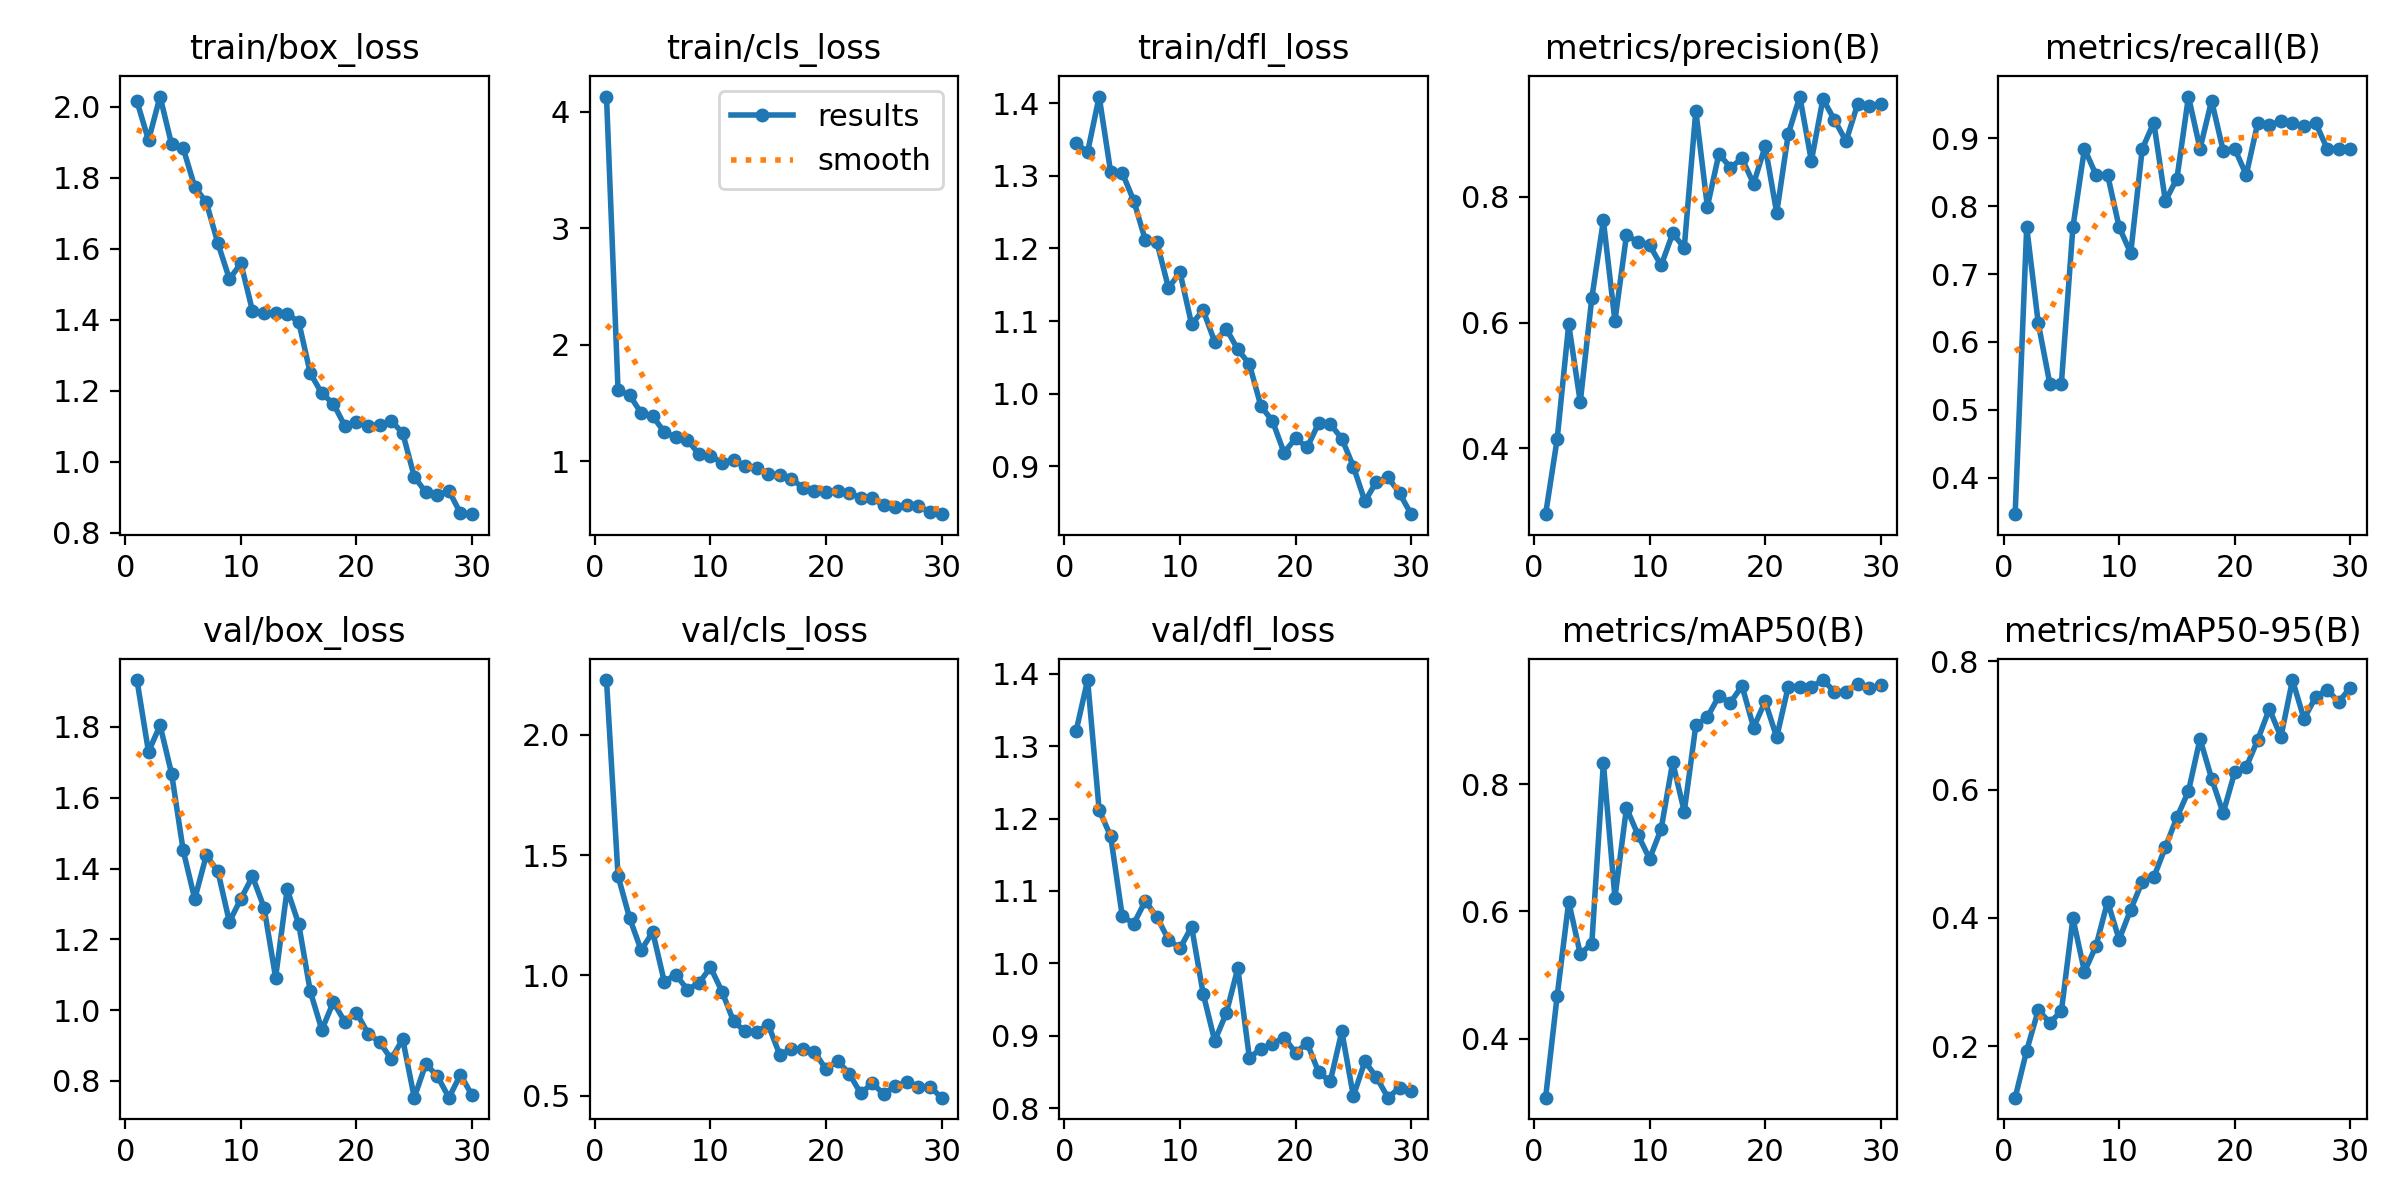

The data file committed next to this chart (first rows):
epoch, time, train/box_loss, train/cls_loss, train/dfl_loss, metrics/precision(B), metrics/recall(B), metrics/mAP50(B), metrics/mAP50-95(B), val/box_loss, val/cls_loss, val/dfl_loss, lr/pg0, lr/pg1, lr/pg2
1, 179.9, 2.016, 4.131, 1.345, 0.2952, 0.3462, 0.3071, 0.1195, 1.932, 2.227, 1.321, 0.0006644, 0.0006644, 0.0006644
2, 338.4, 1.906, 1.608, 1.333, 0.4145, 0.7692, 0.4669, 0.1931, 1.73, 1.413, 1.391, 0.001287, 0.001287, 0.001287
3, 517.2, 2.029, 1.566, 1.409, 0.5972, 0.6276, 0.6149, 0.2561, 1.805, 1.238, 1.212, 0.001866, 0.001866, 0.001866
4, 820, 1.894, 1.412, 1.305, 0.4737, 0.5385, 0.5329, 0.2368, 1.668, 1.105, 1.175, 0.001802, 0.001802, 0.001802
5, 1034, 1.883, 1.384, 1.304, 0.6392, 0.5385, 0.5493, 0.2543, 1.451, 1.181, 1.065, 0.001736, 0.001736, 0.001736
6, 1246, 1.775, 1.25, 1.265, 0.7626, 0.7692, 0.8332, 0.3993, 1.314, 0.974, 1.055, 0.00167, 0.00167, 0.00167
7, 1462, 1.731, 1.204, 1.211, 0.6026, 0.8846, 0.6213, 0.316, 1.437, 1.003, 1.086, 0.001604, 0.001604, 0.001604
8, 1674, 1.616, 1.183, 1.208, 0.7393, 0.8461, 0.7624, 0.3563, 1.393, 0.9408, 1.064, 0.001538, 0.001538, 0.001538
9, 1888, 1.515, 1.058, 1.146, 0.7283, 0.8461, 0.7199, 0.4255, 1.249, 0.9678, 1.033, 0.001472, 0.001472, 0.001472
10, 2103, 1.559, 1.046, 1.167, 0.7234, 0.7692, 0.6824, 0.3662, 1.315, 1.033, 1.021, 0.001406, 0.001406, 0.001406
11, 2310, 1.425, 0.9854, 1.096, 0.6911, 0.7308, 0.7294, 0.413, 1.378, 0.9325, 1.051, 0.00134, 0.00134, 0.00134
12, 2520, 1.418, 1.01, 1.115, 0.7419, 0.8845, 0.8343, 0.4563, 1.29, 0.8084, 0.9581, 0.001274, 0.001274, 0.001274
13, 2735, 1.419, 0.9571, 1.071, 0.7194, 0.9231, 0.7566, 0.4635, 1.092, 0.7673, 0.8928, 0.001208, 0.001208, 0.001208
14, 2922, 1.417, 0.942, 1.089, 0.9372, 0.8077, 0.8922, 0.5102, 1.341, 0.7655, 0.9311, 0.001142, 0.001142, 0.001142
15, 3144, 1.394, 0.8892, 1.061, 0.7846, 0.8406, 0.9052, 0.5569, 1.243, 0.7944, 0.9933, 0.001076, 0.001076, 0.001076
16, 3384, 1.249, 0.8778, 1.041, 0.8686, 0.9615, 0.9383, 0.5977, 1.053, 0.6695, 0.8694, 0.00101, 0.00101, 0.00101
17, 3519, 1.192, 0.8484, 0.9829, 0.8467, 0.8846, 0.9281, 0.6793, 0.9443, 0.6926, 0.8821, 0.000944, 0.000944, 0.000944
18, 3650, 1.164, 0.7692, 0.9625, 0.8613, 0.9556, 0.9544, 0.6174, 1.023, 0.6959, 0.8887, 0.000878, 0.000878, 0.000878
19, 3781, 1.1, 0.7469, 0.9189, 0.821, 0.882, 0.8888, 0.5635, 0.9661, 0.6821, 0.8974, 0.000812, 0.000812, 0.000812
20, 3913, 1.111, 0.7379, 0.9385, 0.8806, 0.8846, 0.9297, 0.6271, 0.9932, 0.6089, 0.8767, 0.000746, 0.000746, 0.000746
21, 4044, 1.1, 0.7443, 0.9261, 0.7748, 0.8461, 0.8735, 0.6352, 0.9335, 0.6446, 0.8899, 0.00068, 0.00068, 0.00068
22, 4179, 1.105, 0.7258, 0.9595, 0.9001, 0.9231, 0.9531, 0.6781, 0.91, 0.5919, 0.8493, 0.000614, 0.000614, 0.000614
23, 4399, 1.115, 0.6865, 0.9584, 0.9598, 0.9192, 0.9531, 0.726, 0.8615, 0.5094, 0.8368, 0.000548, 0.000548, 0.000548
24, 4644, 1.081, 0.6796, 0.9383, 0.8575, 0.9255, 0.9525, 0.6823, 0.9179, 0.5512, 0.9058, 0.000482, 0.000482, 0.000482
25, 4915, 0.9577, 0.6202, 0.8998, 0.9559, 0.9231, 0.9634, 0.771, 0.7526, 0.5065, 0.8166, 0.000416, 0.000416, 0.000416
26, 5176, 0.9135, 0.6071, 0.8518, 0.9226, 0.9174, 0.9452, 0.7104, 0.8482, 0.5407, 0.8645, 0.00035, 0.00035, 0.00035
27, 5472, 0.9063, 0.6245, 0.8791, 0.8887, 0.9231, 0.945, 0.7444, 0.8135, 0.5561, 0.8425, 0.000284, 0.000284, 0.000284
28, 5762, 0.918, 0.6107, 0.885, 0.9474, 0.8846, 0.9576, 0.7561, 0.7526, 0.5348, 0.8144, 0.000218, 0.000218, 0.000218
29, 6025, 0.8542, 0.5625, 0.8629, 0.9447, 0.8846, 0.9506, 0.7367, 0.8176, 0.5367, 0.8283, 0.000152, 0.000152, 0.000152
30, 6199, 0.8521, 0.5436, 0.8342, 0.9473, 0.8846, 0.9551, 0.7593, 0.7593, 0.4916, 0.8233, 8.6e-05, 8.6e-05, 8.6e-05
